Run: headless pygame with SDL's dummy video driver; simulated clock (each Clock.tick advances the game by its frame time, no real sleeping); random seed 0; keys injected as events and as key.get_pressed() state; no mouse input.
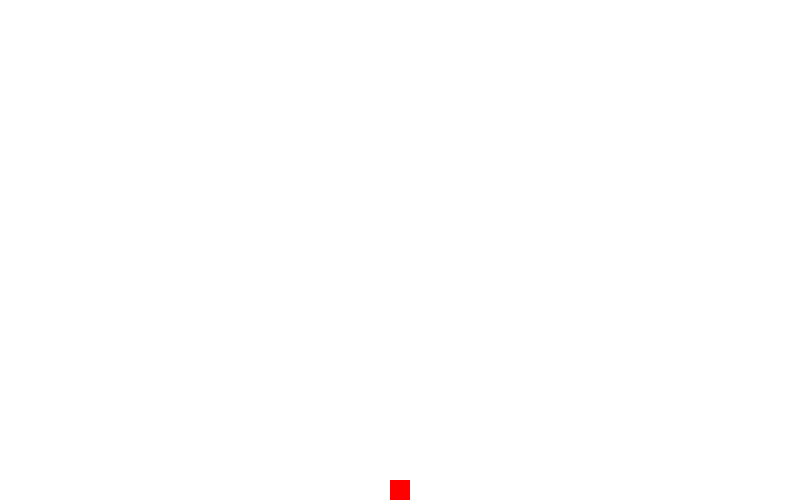
Frame 1 of 4 · flips 1–60 · no input
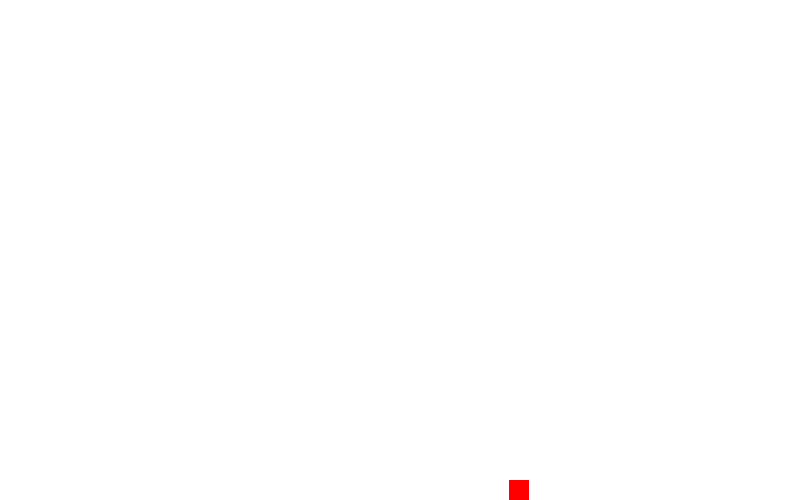
Frame 2 of 4 · flips 61–180 · tapped SPACE, RETURN · held RIGHT (→), D
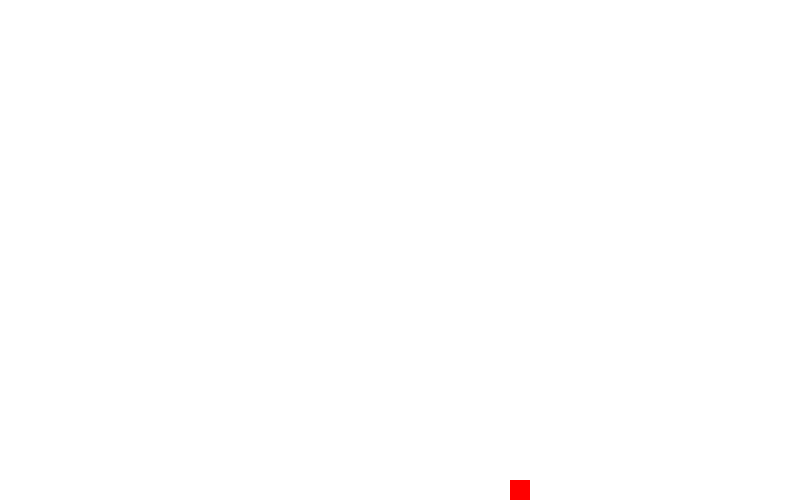
Frame 3 of 4 · flips 181–300 · held DOWN (↓), S
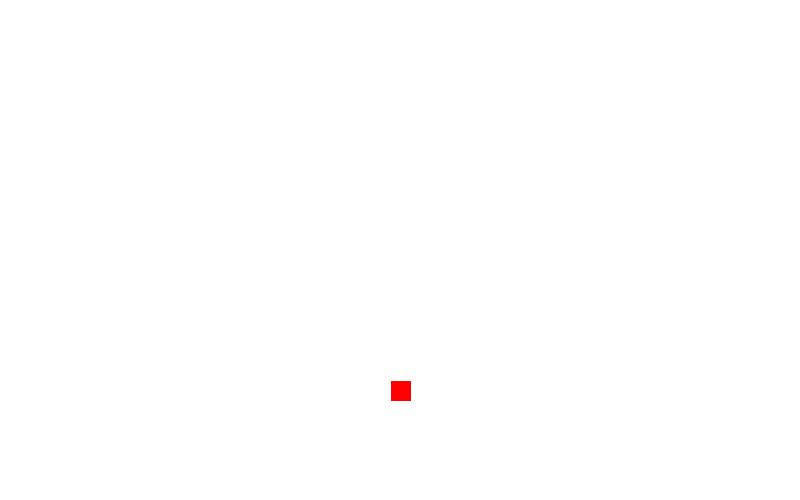
Frame 4 of 4 · flips 301–420 · held LEFT (←), A, UP (↑), W

The pygame program that drew these frames:

import pygame, sys 
import pygame.locals as GAME_GLOBALS
import pygame.event as GAME_EVENTS


pygame.init()
windowW=800
windowH=500


window = pygame.display.set_mode((windowW,windowH))
pygame.display.set_caption('Game')

playerSize=20
playerX=(windowW/2)-(playerSize/2)
playery=windowH-playerSize
playerVX=1.0
playerVY=0.0
moveSpeed=1.0
maxSpeed=10.0
jumpH=25.0
gravity=1.0

leftDown=False
rightDown=False
Jump = False

def move():
    global playerX,playery,playerVX,playerVY,Jump,gravity

    if leftDown:
        if playerVX > 0.0:
            playerVX = moveSpeed
            playerVX = -playerVX
        if playerX > 0:
            playerX += playerVX

    if rightDown:
        if playerVX < 0.0:
            playerVX = moveSpeed
        if playerX + playerSize < windowW:
            playerX += playerVX

    #if (playerVX > 0.0 and playerVX < maxSpeed) or (playerVX < 0.0 and playerVX > -maxSpeed):
        #if not Jump and (leftDown or rightDown):
            #playerVX = playerVX * 1.1

    if playerVY > 1.0:
        playerVY = playerVY * 0.9
    else:
        playerVY = 0.0
        Jump=False
    if playery < windowH - playerSize:
        playery += gravity
        #gravity = gravity * 1.1
    else:
        playery = windowH - playerSize
        gravity = 1.0

    playery -= playerVY

while True:
    window.fill((255,255,255))
    pygame.draw.rect(window,(255,0,0),(playerX,playery,playerSize,playerSize))
    
    for event in GAME_EVENTS.get():
        if event.type == pygame.KEYDOWN:
            if event.key == pygame.K_LEFT:
                leftDown = True
            if event.key == pygame.K_RIGHT:
                rightDown = True
            if event.key == pygame.K_UP:
                if not Jump:
                    Jump = True
                    playerVY += jumpH

        if event.type == pygame.KEYUP:
            if event.key == pygame.K_LEFT:
                leftDown = False
                playerVX = moveSpeed
            if event.key == pygame.K_RIGHT:
                rightDown = False
                playerVX = moveSpeed

        if event.type == GAME_GLOBALS.QUIT:
            pygame.quit()
            sys.exit()

    move()
    pygame.display.update()
